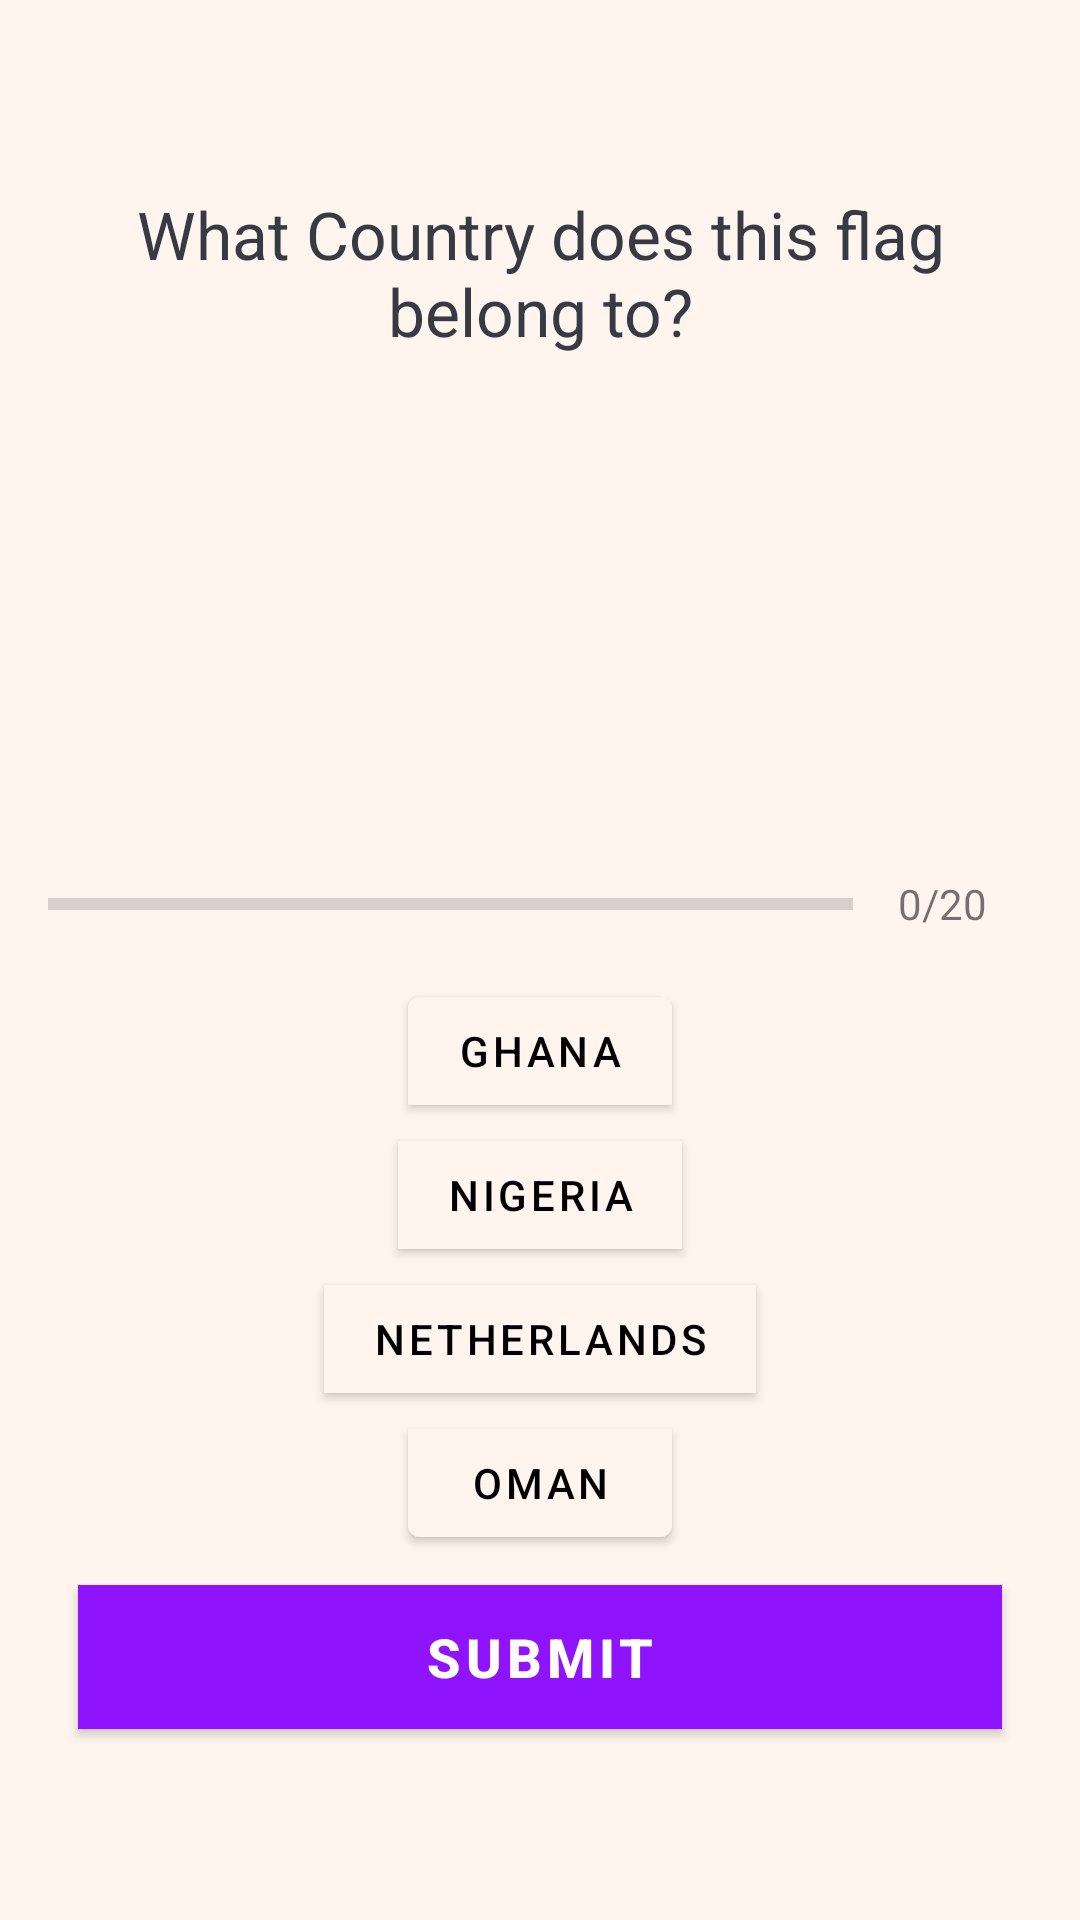

Reconstruct the res/layout file that produces this screen, plus the resources it refers to.
<!-- AndroidManifest.xml: application theme Theme.FlagGame -->
<!-- res/layout/fragment_quiz_question.xml -->
<?xml version="1.0" encoding="utf-8"?>
<ScrollView xmlns:android="http://schemas.android.com/apk/res/android"
    xmlns:app="http://schemas.android.com/apk/res-auto"
    xmlns:tools="http://schemas.android.com/tools"
    android:id="@+id/main"
    android:layout_width="match_parent"
    android:layout_height="match_parent"
    android:fillViewport="true"
    tools:context=".QuizQuestionsFragment">


    <LinearLayout
        android:layout_width="match_parent"
        android:layout_height="wrap_content"
        android:gravity="center"
        android:background="#FFF5EE"
        android:orientation="vertical"
        android:padding="16dp">


        <TextView
            android:id="@+id/tv_question"
            android:layout_width="match_parent"
            android:layout_height="wrap_content"
            android:layout_margin="10dp"
            android:gravity="center"
            android:text="What Country does this flag belong to?"
            android:textColor="#363a43"
            android:textSize="22sp" />

        <ImageView
            android:id="@+id/iv_image"
            android:layout_width="200dp"
            android:layout_height="120dp"
            android:layout_marginTop="12dp"
            android:src="@drawable/nl" />

        <LinearLayout
            android:id="@+id/ll_progress_details"
            android:layout_width="match_parent"
            android:layout_height="wrap_content"
            android:layout_marginTop="16dp"
            android:gravity="center_vertical"
            android:orientation="horizontal" >

        <ProgressBar
            android:id="@+id/progressBar"
            style="?android:attr/progressBarStyleHorizontal"
            android:layout_width="0dp"
            android:layout_height="wrap_content"
            android:layout_weight="1"
            android:indeterminate="false"
            android:max="20"
            android:minHeight="50dp"
            android:progress="0" />

        <TextView
            android:id="@+id/tv_progress"
            android:layout_width="wrap_content"
            android:layout_height="wrap_content"
            android:gravity="center"
            android:padding="15dp"
            android:text="0/20"
            android:textColorHint="#7A8089"
            android:textSize="14sp" />

    </LinearLayout>


        <com.google.android.material.button.MaterialButtonToggleGroup
            android:id="@+id/mtg_select_flag"
            android:gravity="center_horizontal"
            android:layout_width="match_parent"
            app:singleSelection="true"
            app:selectionRequired="true"
            android:orientation="vertical"

            android:layout_height="wrap_content">


            <com.google.android.material.button.MaterialButton
                android:id="@+id/tv_option_one"
                android:backgroundTint="@color/button_bgrnd"
                app:rippleColor="@color/button_bgrnd"
                android:textColor="@color/button_bgrnd_text_color"
                android:layout_width="wrap_content"
                android:text="Ghana"
                android:layout_height="wrap_content"/>

            <com.google.android.material.button.MaterialButton
                android:id="@+id/tv_option_two"
                android:backgroundTint="@color/button_bgrnd"
                app:rippleColor="@color/button_bgrnd"
                android:textColor="@color/button_bgrnd_text_color"
                android:layout_width="wrap_content"
                android:text="Nigeria"
                android:layout_height="wrap_content"/>

            <com.google.android.material.button.MaterialButton
                android:id="@+id/tv_option_three"
                android:backgroundTint="@color/button_bgrnd"
                app:rippleColor="@color/button_bgrnd"
                android:textColor="@color/button_bgrnd_text_color"
                android:layout_width="wrap_content"
                android:text="Netherlands"
                android:layout_height="wrap_content"/>

            <com.google.android.material.button.MaterialButton
                android:id="@+id/tv_option_four"
                android:backgroundTint="@color/button_bgrnd"
                app:rippleColor="@color/button_bgrnd"
                android:textColor="@color/button_bgrnd_text_color"
                android:layout_width="wrap_content"
                android:text="Oman"
                android:layout_height="wrap_content"/>

        </com.google.android.material.button.MaterialButtonToggleGroup>

        <Button
            android:id="@+id/btn_submit"
            android:layout_width="match_parent"
            android:layout_height="wrap_content"
            android:layout_margin="10dp"
            android:background="@color/colorPrimary"
            android:text="SUBMIT"
            android:textColor="@color/white"
            android:textSize="18sp"
            android:textStyle="bold"/>




</LinearLayout>
</ScrollView>
<!-- resources referenced by this layout -->
<resources>
  <color name="colorPrimary">#9013FE</color>
  <color name="white">#FFFFFFFF</color>
  <style name="Theme.FlagGame" parent="Base.Theme.FlagGame" />
  <style name="Base.Theme.FlagGame" parent="Theme.MaterialComponents.Light.NoActionBar">
  
          <item name="colorPrimary">@color/colorPrimary</item>
          <item name="colorPrimaryDark">@color/colorPrimaryDark</item>
          <item name="colorAccent">@color/colorAccent</item>
  
  
  
      </style>
  <color name="colorPrimaryDark">#6A1B9A</color>
  <color name="colorAccent">#9013FE</color>
</resources>
